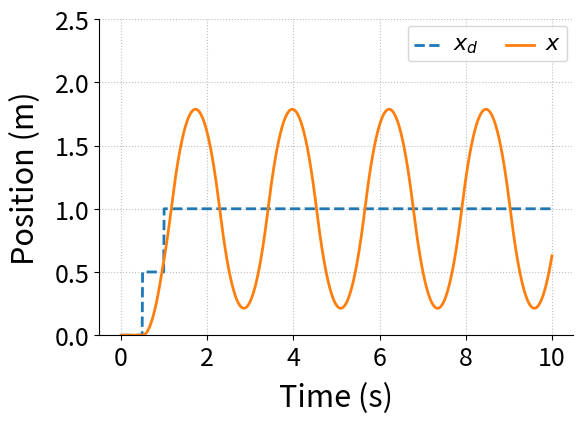
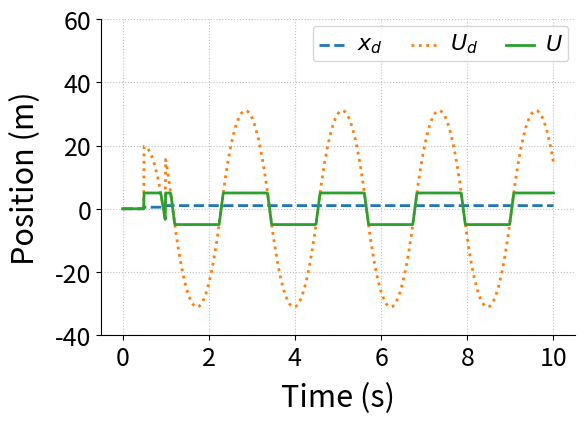

Python code for these plots, in order:
#! /usr/bin/env python 

##########################################################################################
# mass_PD.py
#
# Script to a simulate a PD position control of a mass system with an ode solver
#
# NOTE: Plotting is set up for output, not viewing on screen.
#       So, it will likely be ugly on screen. The saved PDFs should look
#       better.
# 
# Created: 11/27/13 
# [redacted]
# [redacted]
# [redacted]
#
# Modified:
# [redacted]
#       - Better commenting
#       - Renaming functions to make their purpose more obvious
#
##########################################################################################

# PD control of a mass system
#
#    +---> Xd       +---> X
#    |              |
#    |     kp    +-----+
#    +---/\/\/---|     |
#    |           |  M  |
#    +-----]-----|     |
#          kd    +-----+


import numpy as np
from matplotlib.pyplot import * # Grab plotting functions
from scipy.integrate import odeint


def eq_of_motion(states, t, p):
    """
    Defines the differential equations for the coupled spring-mass system.

    Arguments:
        w :  vector of the state variables:
        t :  time
        p :  vector of the parameters:
    """
    x, x_dot = states
    m, kp, kd, L, StartTime, Umax = p

    # Create f = (x1',y1',x2',y2'):
    sysODE = [x_dot,
         U(t,states,p)]
    return sysODE
    
    
def U(t,states,p):
    """ 
        Defines the force input to the system. Is limited by Umax
    """
    x, x_dot = states
    m, kp, c, L, StartTime, Umax = p
    
    # We're using the non-derivative kick version of the PD controller
    U = kd/m*(-x_dot) + kp/m*(xd(t,L,StartTime)-x)
    
    # Limit the force to within symmetric limits defined by Umax
    #   There are more clever/faster ways to do this, but this is most easiest 
    #   to understand.
    if U > Umax:
        U = Umax
    elif U < -Umax:
        U = -Umax
        
    return U
        

def xd(t, L, StartTime):
    """
    defines the input to the system
    """
    
    xd = 0.5*L * (t >= StartTime) + 0.5*L * (t >= StartTime+0.5)
    return xd
    



#---- Main script -----------------------------------------------------------------------

# System Parameters
m = 1.0             # mass
kp = (2*np.pi)**2       # Spring constants
kd = 0.0             # damping coefficient

# Initial conditions
# x1 and x2 are the initial displacements; y1 and y2 are the initial velocities
x_init = 0.0
x_dot_init = 0.0

# Input Parameters
L = 1.0             # Step size
StartTime = 0.5     # Time of step input
Umax = 5.


# ODE solver parameters
abserr = 1.0e-8
relerr = 1.0e-6
stoptime = 10.0
numpoints = 1001

# Create the time samples for the output of the ODE solver.
t = np.linspace(0,stoptime,numpoints)

# Pack up the parameters and initial conditions:
p = [m, kp, kd, L, StartTime, Umax]
x0 = [x_init, x_dot_init]


# Call the ODE solver.
resp = odeint(eq_of_motion, x0, t, args=(p,), atol=abserr, rtol=relerr)




#-----  Plot the response
#   Many of these setting could also be made default by the .matplotlibrc file
fig = figure(figsize=(6,4))
ax = gca()
subplots_adjust(bottom=0.17,left=0.17,top=0.96,right=0.96)
setp(ax.get_ymajorticklabels(),fontsize=18)
setp(ax.get_xmajorticklabels(),fontsize=18)
ax.spines['right'].set_color('none')
ax.spines['top'].set_color('none')
ax.xaxis.set_ticks_position('bottom')
ax.yaxis.set_ticks_position('left')
ax.grid(True,linestyle=':',color='0.75')
ax.set_axisbelow(True)

xlabel('Time (s)',fontsize=22,labelpad=8)
ylabel('Position (m)',fontsize=22,labelpad=10)

plot(t,xd(t, L, StartTime),'--',linewidth=2,label=r'$x_d$')
plot(t,resp[:,0],linewidth=2,label=r'$x$')

ylim(0,2.5)

leg = legend(loc='upper right', ncol = 2, fancybox=True)
ltext  = leg.get_texts() 
setp(ltext,fontsize=16)

# save the figure as a high-res pdf in the current folder
savefig('mass_spring_damper_RespNonlinForce.pdf',dpi=300)


#----- Now, let's plot the force
# first fill the arrays with zeros
force = np.zeros(len(t))
des_force = np.zeros(len(t))

# Now, loop over the time vector and fill the desired and actual forces
for ii in range(len(t)):
    force[ii] = U(t[ii],resp[ii,:],p)
    des_force[ii] = kd/m*(-resp[ii,1]) + kp/m*(xd(t[ii],L,StartTime)-resp[ii,0])


#   Many of these setting could also be made default by the .matplotlibrc file
fig = figure(figsize=(6,4))
ax = gca()
subplots_adjust(bottom=0.17,left=0.17,top=0.96,right=0.96)
setp(ax.get_ymajorticklabels(),fontsize=18)
setp(ax.get_xmajorticklabels(),fontsize=18)
ax.spines['right'].set_color('none')
ax.spines['top'].set_color('none')
ax.xaxis.set_ticks_position('bottom')
ax.yaxis.set_ticks_position('left')
ax.grid(True,linestyle=':',color='0.75')
ax.set_axisbelow(True)

xlabel('Time (s)',fontsize=22,labelpad=8)
ylabel('Position (m)',fontsize=22,labelpad=10)

plot(t,xd(t, L, StartTime),'--',linewidth=2,label=r'$x_d$')
plot(t,des_force,':',linewidth=2,label=r'$U_d$')
plot(t,force,linewidth=2,label=r'$U$')

ylim(-40,60)

leg = legend(loc='upper right', ncol = 3, fancybox=True)
ltext  = leg.get_texts() 
setp(ltext,fontsize=16)

# save the figure as a high-res pdf in the current folder
savefig('mass_spring_damper_Nonlinforce.pdf',dpi=300)

show()